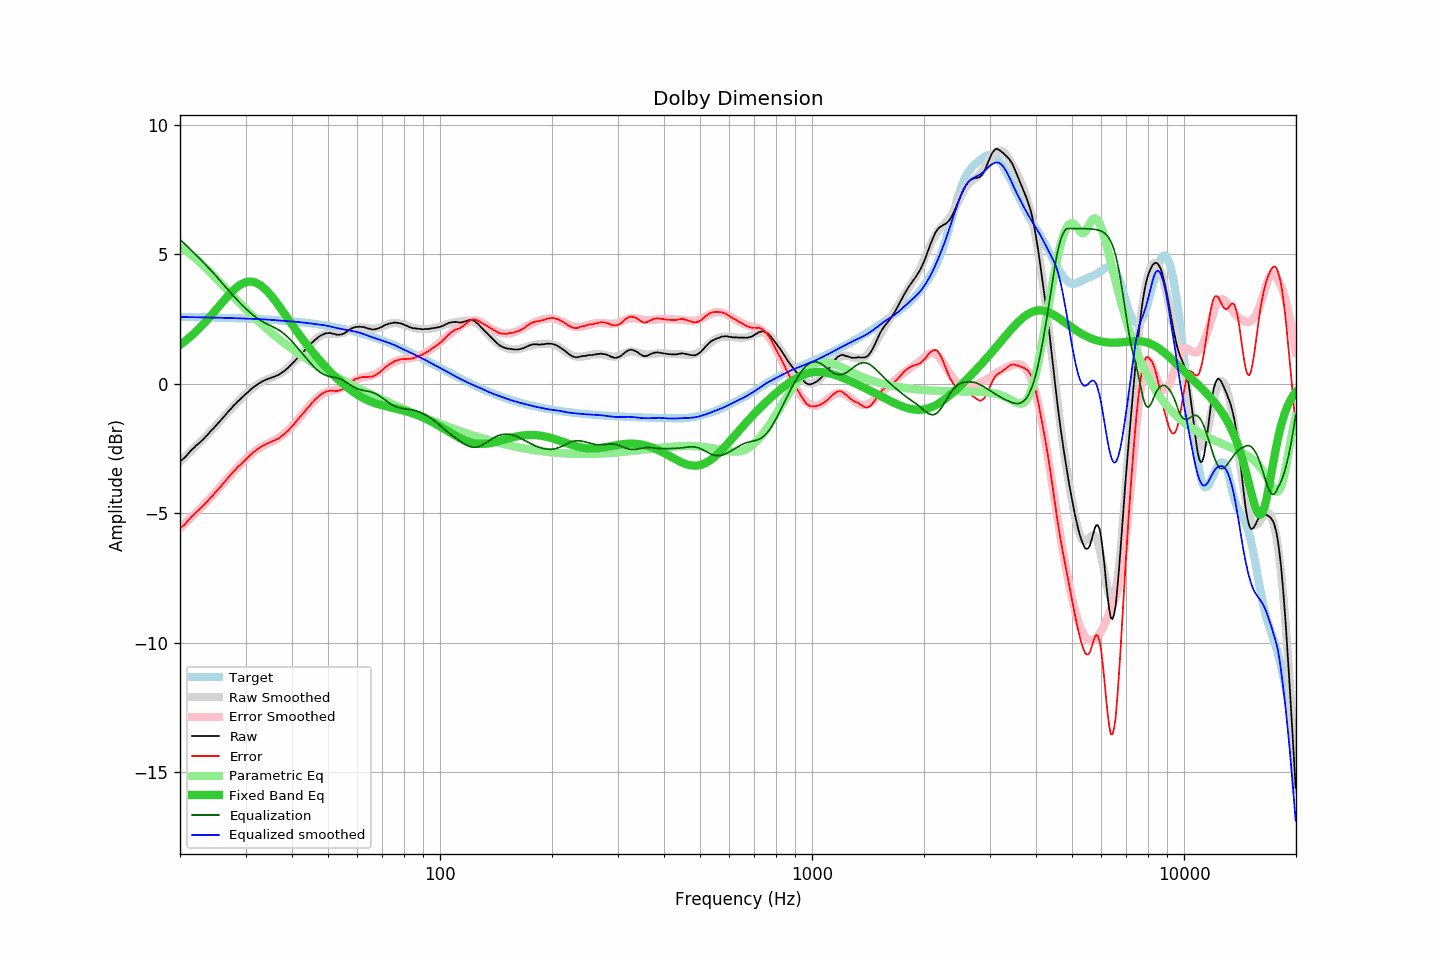

Data behind this chart, as committed beside it:
frequency, raw, error, smoothed, error_smoothed, equalization, parametric_eq, equalized_raw, equalized_smoothed, target
20.00, -2.98, -5.57, -3.00, -5.58, 5.58, 1.50, 2.60, 2.58, 2.58
20.20, -2.94, -5.53, -2.94, -5.52, 5.52, 1.55, 2.58, 2.58, 2.58
20.40, -2.89, -5.47, -2.88, -5.46, 5.46, 1.59, 2.57, 2.58, 2.58
20.61, -2.84, -5.42, -2.82, -5.40, 5.40, 1.64, 2.56, 2.58, 2.58
20.81, -2.77, -5.35, -2.76, -5.34, 5.34, 1.69, 2.57, 2.58, 2.58
21.02, -2.70, -5.28, -2.70, -5.28, 5.28, 1.74, 2.57, 2.58, 2.58
21.23, -2.63, -5.21, -2.64, -5.22, 5.22, 1.80, 2.58, 2.57, 2.58
21.44, -2.56, -5.14, -2.58, -5.16, 5.16, 1.85, 2.59, 2.57, 2.58
21.66, -2.50, -5.08, -2.52, -5.09, 5.09, 1.91, 2.59, 2.57, 2.58
21.87, -2.45, -5.03, -2.46, -5.03, 5.03, 1.96, 2.58, 2.57, 2.58
22.09, -2.38, -4.96, -2.40, -4.97, 4.97, 2.02, 2.59, 2.57, 2.57
22.31, -2.33, -4.91, -2.34, -4.91, 4.91, 2.08, 2.58, 2.57, 2.57
22.54, -2.28, -4.86, -2.28, -4.85, 4.85, 2.14, 2.56, 2.57, 2.57
22.76, -2.22, -4.79, -2.21, -4.78, 4.78, 2.21, 2.56, 2.57, 2.57
22.99, -2.16, -4.73, -2.15, -4.72, 4.72, 2.27, 2.56, 2.57, 2.57
23.22, -2.10, -4.67, -2.09, -4.66, 4.66, 2.34, 2.55, 2.57, 2.57
23.45, -2.03, -4.60, -2.03, -4.59, 4.59, 2.40, 2.56, 2.56, 2.57
23.69, -1.97, -4.54, -1.97, -4.53, 4.53, 2.47, 2.56, 2.56, 2.57
23.92, -1.90, -4.47, -1.91, -4.47, 4.47, 2.54, 2.56, 2.56, 2.56
24.16, -1.83, -4.40, -1.84, -4.40, 4.40, 2.61, 2.57, 2.56, 2.56
24.40, -1.77, -4.33, -1.77, -4.33, 4.33, 2.69, 2.56, 2.56, 2.56
24.65, -1.70, -4.26, -1.71, -4.26, 4.26, 2.76, 2.56, 2.56, 2.56
24.89, -1.63, -4.19, -1.64, -4.19, 4.19, 2.83, 2.56, 2.56, 2.56
25.14, -1.57, -4.13, -1.57, -4.12, 4.12, 2.91, 2.55, 2.56, 2.56
25.39, -1.50, -4.06, -1.50, -4.05, 4.05, 2.98, 2.55, 2.55, 2.56
25.65, -1.43, -3.99, -1.43, -3.98, 3.98, 3.05, 2.55, 2.55, 2.55
25.91, -1.36, -3.92, -1.36, -3.91, 3.91, 3.13, 2.55, 2.55, 2.55
26.16, -1.29, -3.84, -1.29, -3.84, 3.84, 3.20, 2.55, 2.55, 2.55
26.43, -1.22, -3.77, -1.22, -3.77, 3.77, 3.27, 2.54, 2.55, 2.55
26.69, -1.14, -3.69, -1.15, -3.69, 3.69, 3.34, 2.55, 2.55, 2.55
26.96, -1.07, -3.62, -1.08, -3.62, 3.62, 3.41, 2.55, 2.54, 2.55
27.23, -1.00, -3.55, -1.01, -3.55, 3.55, 3.48, 2.55, 2.54, 2.54
27.50, -0.94, -3.49, -0.94, -3.48, 3.48, 3.54, 2.54, 2.54, 2.54
27.77, -0.86, -3.40, -0.87, -3.41, 3.41, 3.60, 2.55, 2.54, 2.54
28.05, -0.80, -3.34, -0.81, -3.35, 3.35, 3.66, 2.54, 2.54, 2.54
28.33, -0.74, -3.28, -0.74, -3.28, 3.28, 3.71, 2.54, 2.53, 2.54
28.62, -0.67, -3.21, -0.68, -3.21, 3.21, 3.76, 2.54, 2.53, 2.53
28.90, -0.62, -3.15, -0.62, -3.15, 3.15, 3.80, 2.53, 2.53, 2.53
29.19, -0.56, -3.09, -0.56, -3.08, 3.08, 3.84, 2.52, 2.53, 2.53
29.48, -0.50, -3.03, -0.50, -3.02, 3.02, 3.88, 2.52, 2.53, 2.53
29.78, -0.44, -2.97, -0.44, -2.96, 2.96, 3.90, 2.52, 2.52, 2.52
30.08, -0.38, -2.91, -0.38, -2.90, 2.90, 3.92, 2.52, 2.52, 2.52
30.38, -0.33, -2.85, -0.33, -2.84, 2.84, 3.94, 2.51, 2.52, 2.52
30.68, -0.27, -2.79, -0.27, -2.79, 2.79, 3.95, 2.51, 2.52, 2.52
30.99, -0.21, -2.73, -0.22, -2.73, 2.73, 3.95, 2.52, 2.51, 2.51
31.30, -0.16, -2.68, -0.17, -2.68, 2.68, 3.94, 2.52, 2.51, 2.51
31.61, -0.11, -2.62, -0.12, -2.63, 2.63, 3.93, 2.52, 2.51, 2.51
31.93, -0.07, -2.58, -0.08, -2.58, 2.58, 3.91, 2.51, 2.51, 2.51
32.24, -0.03, -2.54, -0.03, -2.54, 2.54, 3.88, 2.50, 2.50, 2.50
32.57, 0.02, -2.48, 0.01, -2.49, 2.49, 3.85, 2.51, 2.50, 2.50
32.89, 0.05, -2.45, 0.05, -2.45, 2.45, 3.81, 2.50, 2.50, 2.50
33.22, 0.09, -2.41, 0.08, -2.42, 2.42, 3.76, 2.50, 2.50, 2.49
33.55, 0.12, -2.37, 0.11, -2.38, 2.38, 3.71, 2.50, 2.49, 2.49
33.89, 0.15, -2.34, 0.14, -2.35, 2.35, 3.65, 2.49, 2.49, 2.49
34.23, 0.18, -2.31, 0.17, -2.32, 2.32, 3.59, 2.49, 2.48, 2.48
34.57, 0.20, -2.28, 0.19, -2.29, 2.29, 3.53, 2.48, 2.48, 2.48
34.92, 0.22, -2.26, 0.22, -2.26, 2.26, 3.46, 2.47, 2.47, 2.48
35.27, 0.25, -2.23, 0.24, -2.23, 2.23, 3.38, 2.47, 2.47, 2.47
35.62, 0.27, -2.20, 0.27, -2.20, 2.20, 3.30, 2.46, 2.47, 2.47
35.97, 0.29, -2.18, 0.29, -2.17, 2.17, 3.22, 2.45, 2.46, 2.46
... 635 more rows
